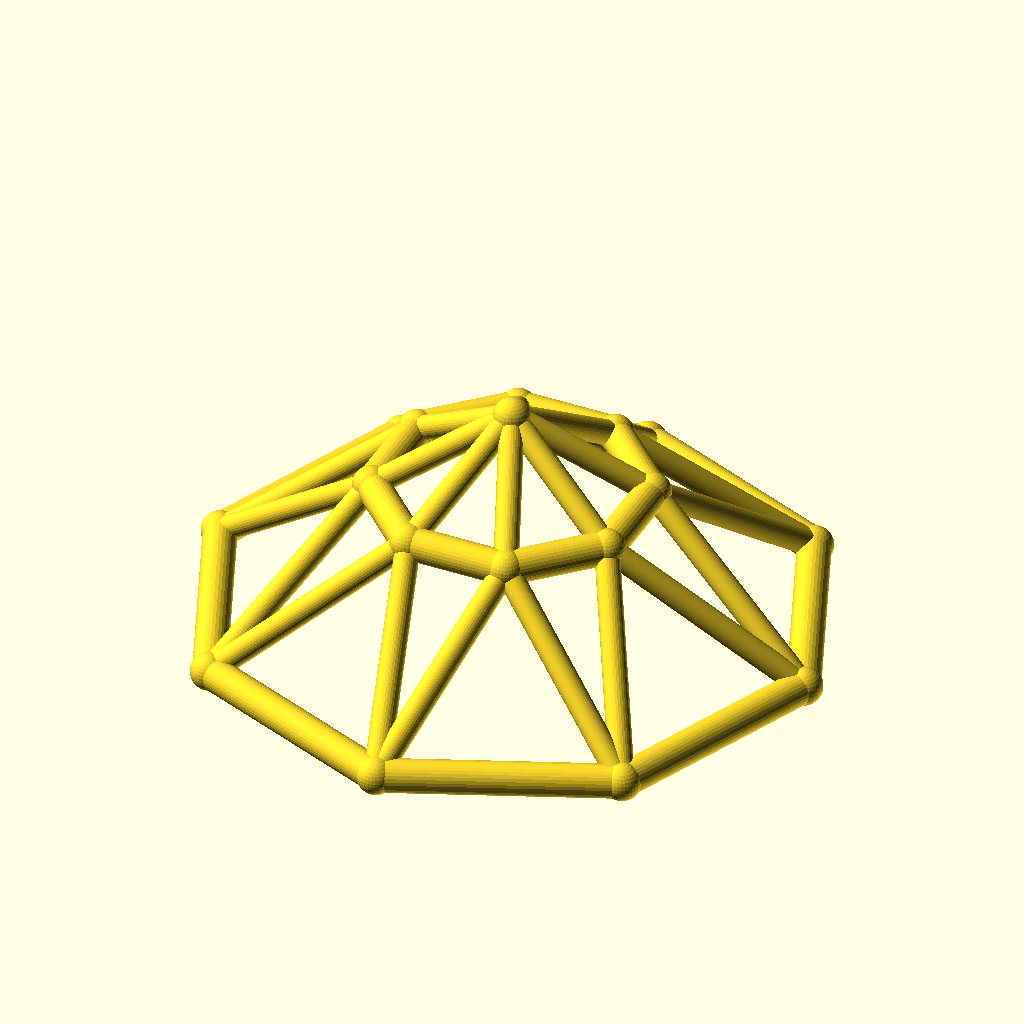
Cell 1: rendered with the file's own defaults.
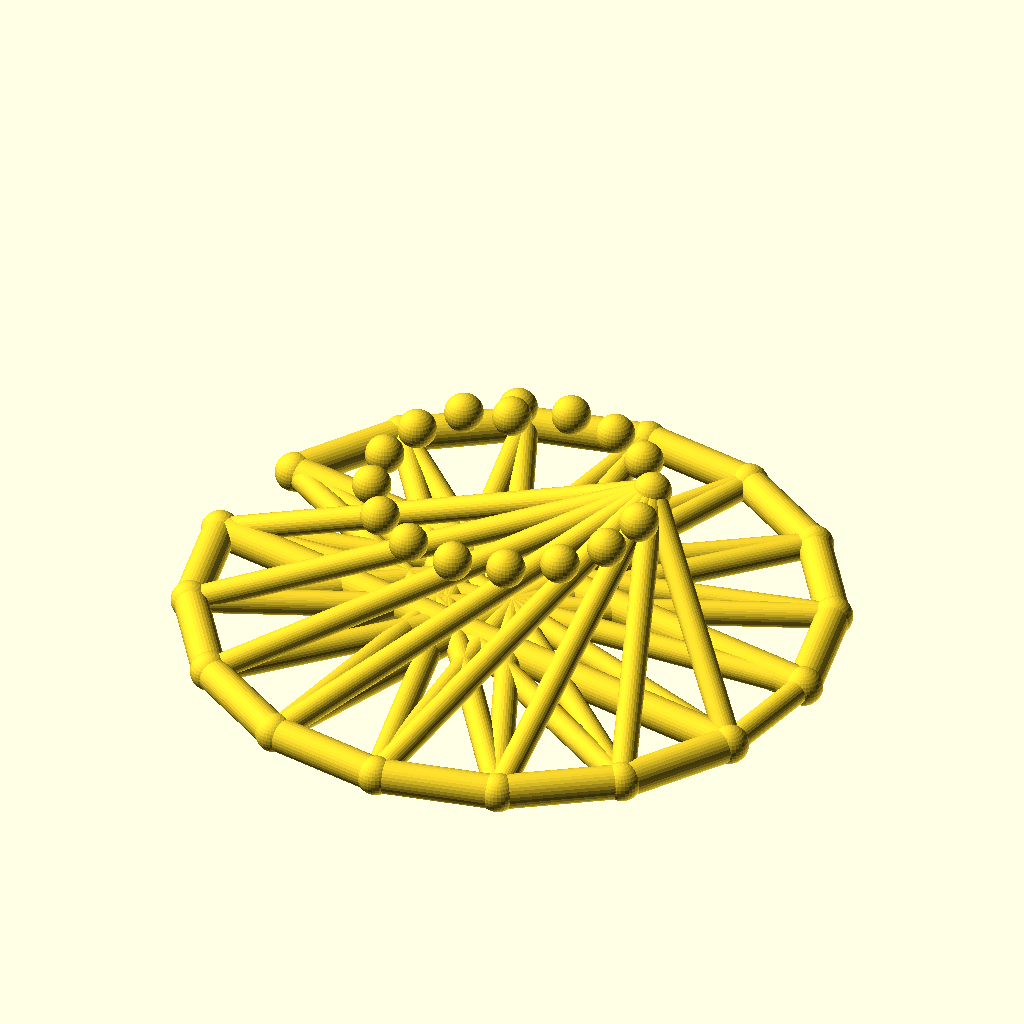
Cell 2: the same model with sides = 16.
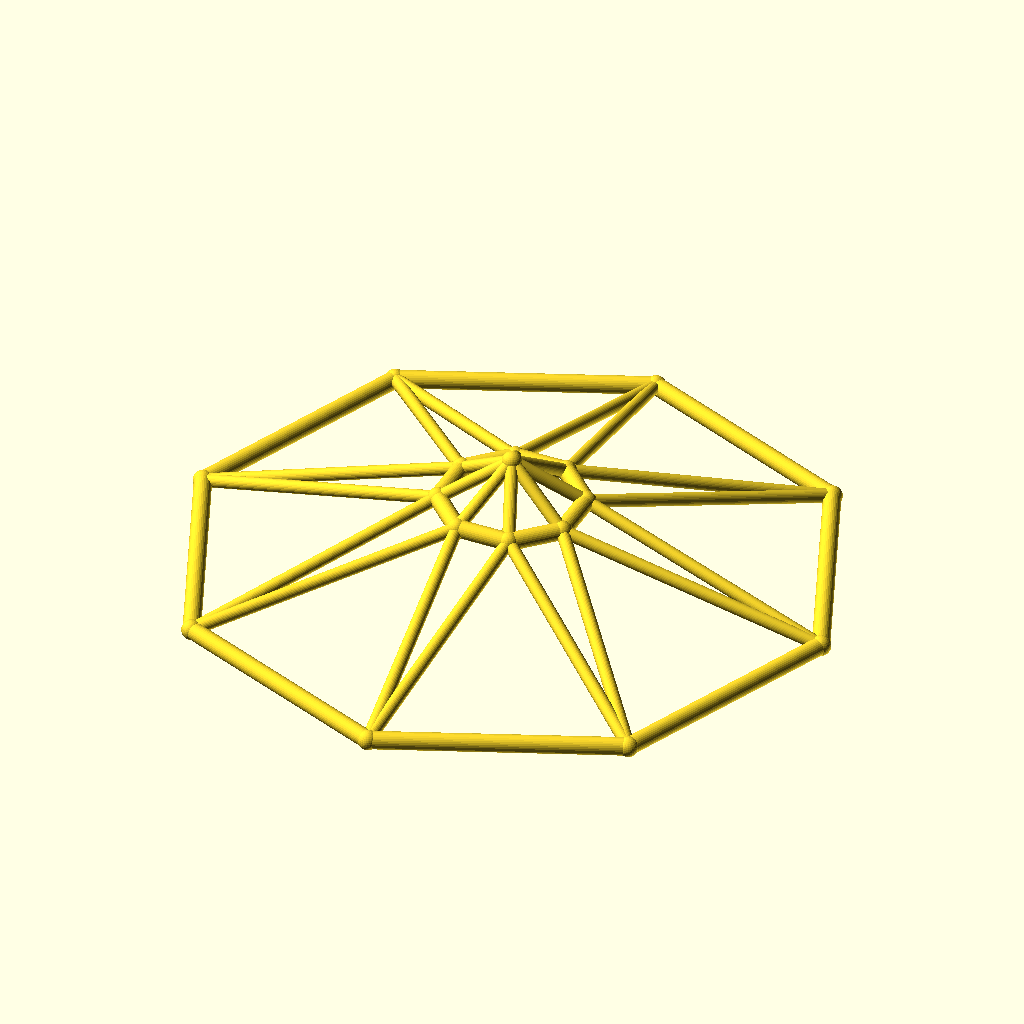
Cell 3: base_r = 110 (everything else at default).
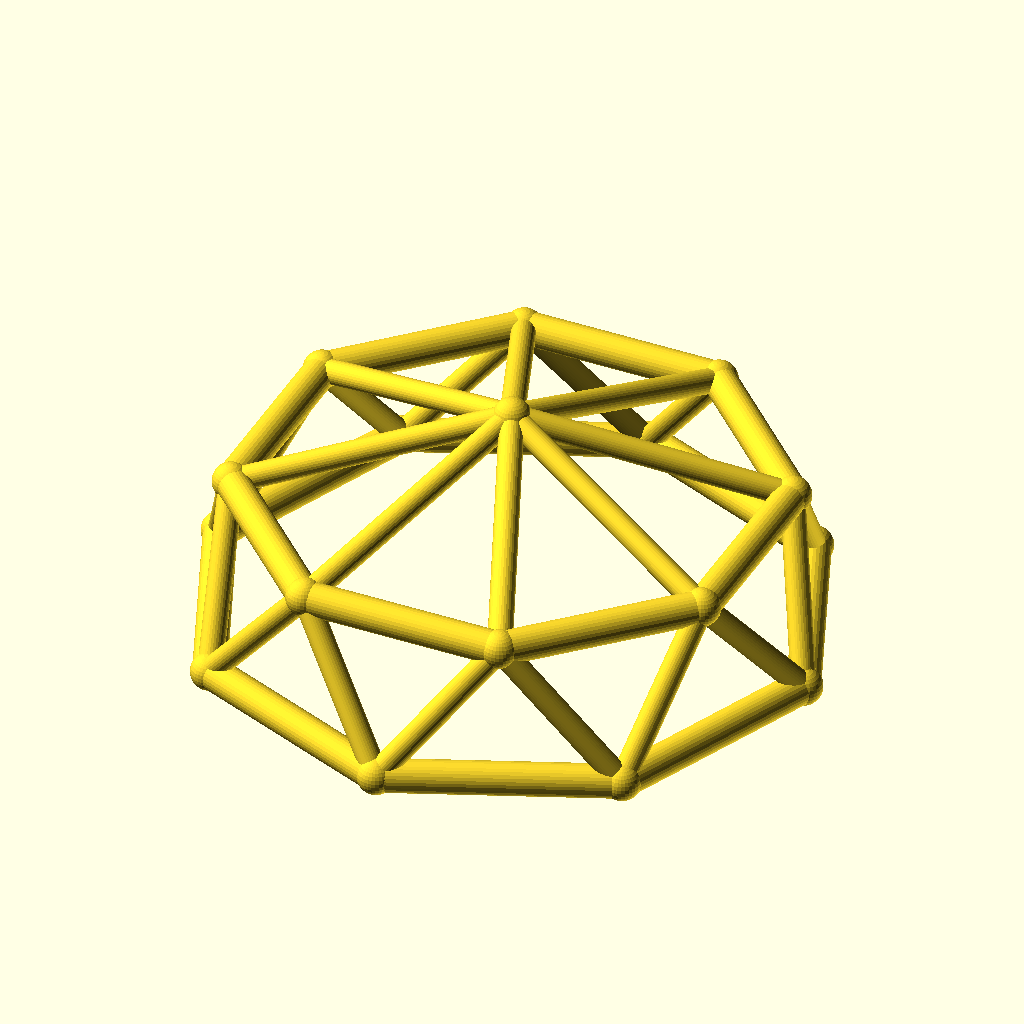
Cell 4: the same model with top_r = 48.
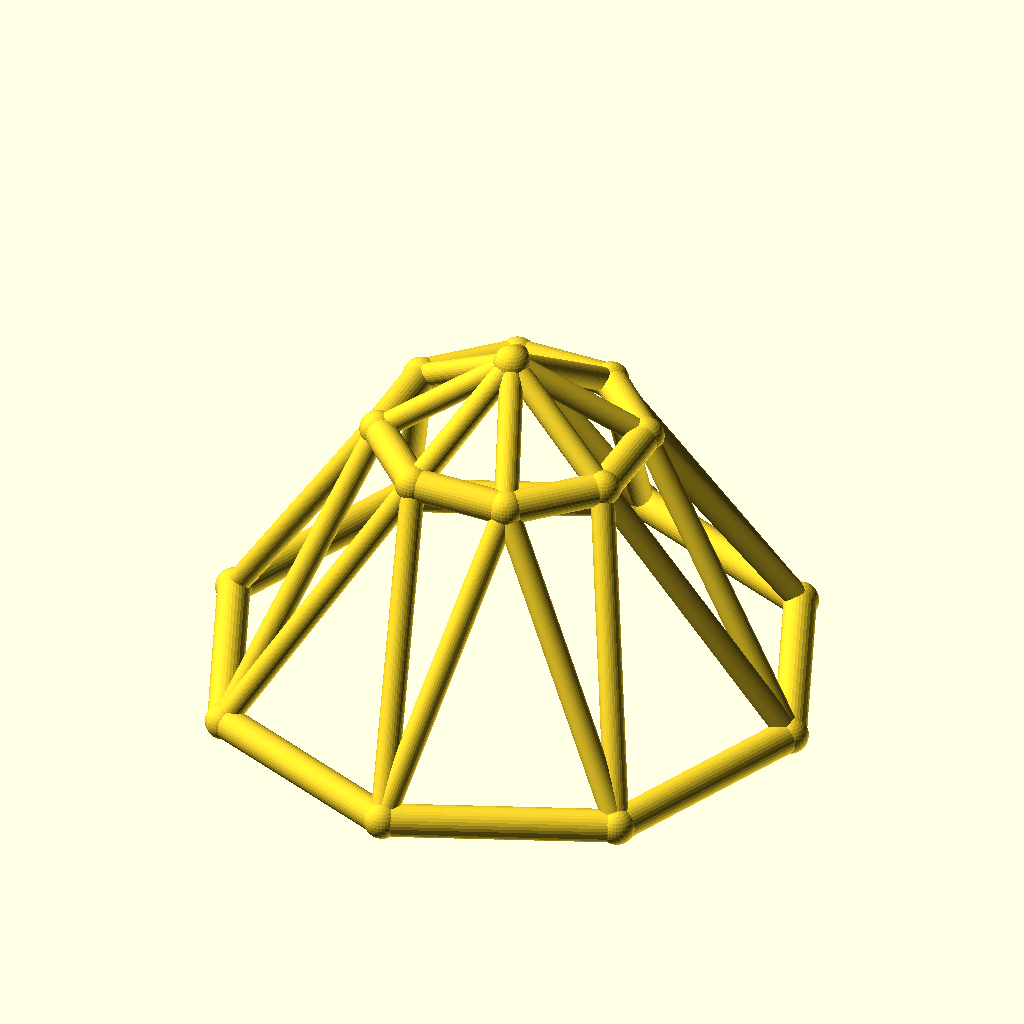
Cell 5: the same model with ring_h = 50.
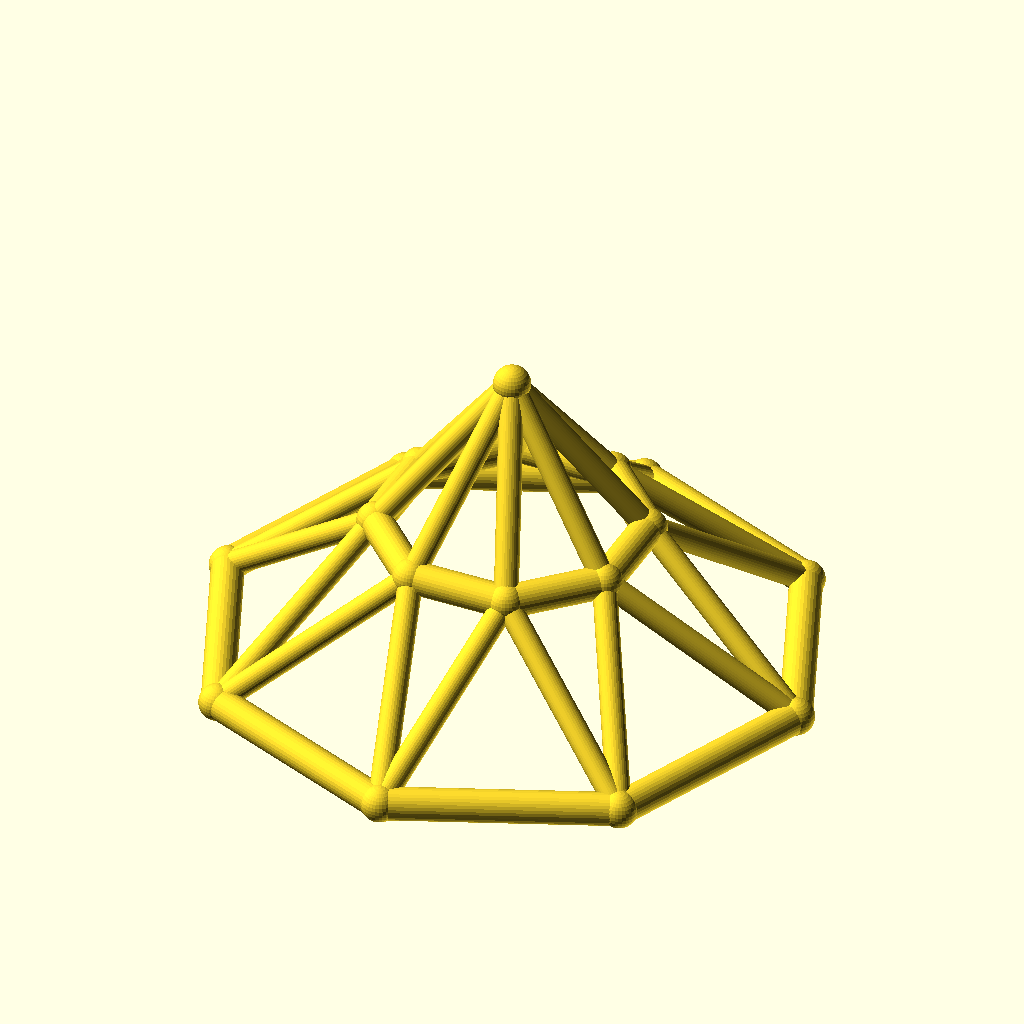
Cell 6 — rise set to 30, the other parameters unchanged.
The same orthographic view direction (rotation 55°, 0°, 25°; colour scheme Cornfield) for every cell, with the view re-fitted per cell, so scale and position can differ between cells.
The OpenSCAD source (optional_data/data/wire3/geodome/scene_0209.scad):
$fn = 32;

// ----------------------------------------------------------------------
// Geodesic dome: 8-gon rings, base R55, top R24
// ----------------------------------------------------------------------

// --- parameters (mm) ---
sides = 8;                // polygon order of both rings
base_r = 55;              // base ring radius
top_r = 24;               // top ring radius
ring_h = 25;              // height of the top ring
rise = 15;                // apex rise above the top ring
twist = 22.5;             // angular offset of the top ring, degrees
chord_r = 3;              // ring member radius
brace_r = 2.2;            // web member radius
joint_r = 3.4;            // joint ball radius

bbox_x = 116.8;  // overall X, joints included
bbox_y = 116.8;  // overall Y, joints included
bbox_z = 46.8;  // overall Z, joints included
chord_d = 2 * chord_r;  // ring stock diameter
brace_d = 2 * brace_r;  // web stock diameter
apex_z = ring_h + rise;  // apex height
nodes = concat([for (i = [0 : sides - 1]) [base_r * cos(i * 360 / sides), base_r * sin(i * 360 / sides), 0]], [for (i = [0 : sides - 1]) [top_r * cos(i * 360 / sides + twist), top_r * sin(i * 360 / sides + twist), ring_h]], [[0, 0, apex_z]]);

module member(a, b, r) {
  /* round stock from joint a to joint b, ends buried in the joint balls */
  d = b - a;
  length = norm(d);
  translate(a) rotate([0, acos(d[2] / length), atan2(d[1], d[0])])
    cylinder(h = length, r = r);
}

module joint(p, r) {
  /* ball at the joint centre, fatter than every member meeting there */
  translate(p) sphere(r = r);
}

/* members - each call is one graph edge */
member(nodes[0], nodes[1], chord_r);
member(nodes[1], nodes[2], chord_r);
member(nodes[2], nodes[3], chord_r);
member(nodes[3], nodes[4], chord_r);
member(nodes[4], nodes[5], chord_r);
member(nodes[5], nodes[6], chord_r);
member(nodes[6], nodes[7], chord_r);
member(nodes[7], nodes[0], chord_r);
member(nodes[8], nodes[9], chord_r);
member(nodes[9], nodes[10], chord_r);
member(nodes[10], nodes[11], chord_r);
member(nodes[11], nodes[12], chord_r);
member(nodes[12], nodes[13], chord_r);
member(nodes[13], nodes[14], chord_r);
member(nodes[14], nodes[15], chord_r);
member(nodes[15], nodes[8], chord_r);
member(nodes[0], nodes[8], brace_r);
member(nodes[8], nodes[1], brace_r);
member(nodes[1], nodes[9], brace_r);
member(nodes[9], nodes[2], brace_r);
member(nodes[2], nodes[10], brace_r);
member(nodes[10], nodes[3], brace_r);
member(nodes[3], nodes[11], brace_r);
member(nodes[11], nodes[4], brace_r);
member(nodes[4], nodes[12], brace_r);
member(nodes[12], nodes[5], brace_r);
member(nodes[5], nodes[13], brace_r);
member(nodes[13], nodes[6], brace_r);
member(nodes[6], nodes[14], brace_r);
member(nodes[14], nodes[7], brace_r);
member(nodes[7], nodes[15], brace_r);
member(nodes[15], nodes[0], brace_r);
member(nodes[16], nodes[8], brace_r);
member(nodes[16], nodes[9], brace_r);
member(nodes[16], nodes[10], brace_r);
member(nodes[16], nodes[11], brace_r);
member(nodes[16], nodes[12], brace_r);
member(nodes[16], nodes[13], brace_r);
member(nodes[16], nodes[14], brace_r);
member(nodes[16], nodes[15], brace_r);

/* joint balls */
for (p = nodes) joint(p, joint_r);
Customizer parameters (derived from the source; name, type, default, range or options):
sides: number, default 8
base_r: number, default 55
top_r: number, default 24
ring_h: number, default 25
rise: number, default 15
twist: number, default 22.5
chord_r: number, default 3
brace_r: number, default 2.2
joint_r: number, default 3.4
bbox_x: number, default 116.8
bbox_y: number, default 116.8
bbox_z: number, default 46.8
